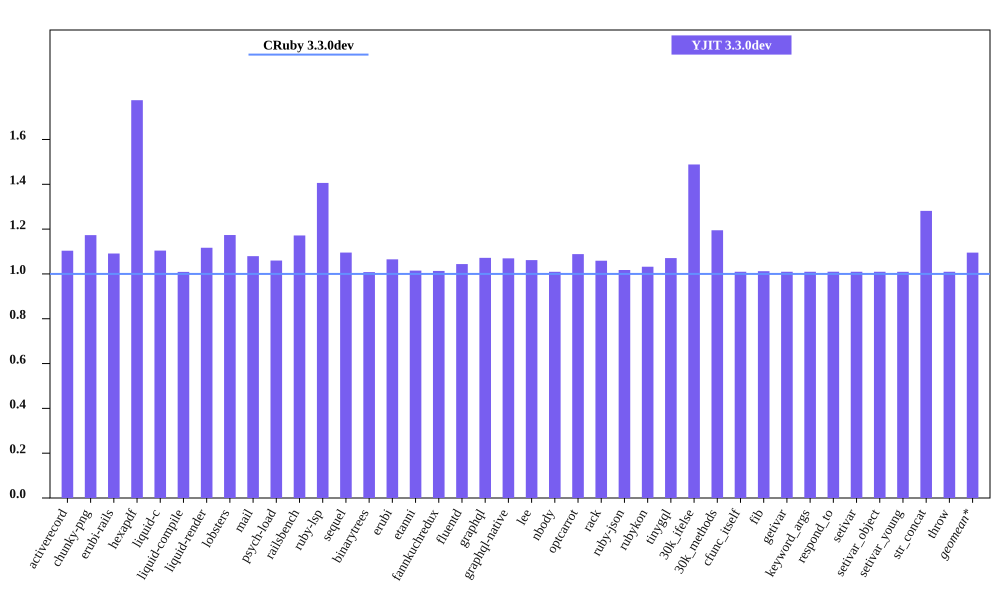

Data behind this chart, as committed beside it:
bench, CRuby 3.3.0dev mem (MiB), YJIT 3.3.0dev mem (MiB), Inline Code, Outlined Code, YJIT Mem overhead
activerecord, 48.97, 54.04, 1, 1
chunky-png, 56.43, 66.2, 1, 1
erubi-rails, 91.75, 100.1, 2, 2
hexapdf, 163.2, 289.6, 2, 2
liquid-c, 35.97, 39.71, 1, 1
liquid-compile, 36.11, 36.43, 1, 1
liquid-render, 35.08, 39.18, 1, 1
lobsters, 264.2, 310.1, 8, 7
mail, 51.14, 55.19, 1, 1
psych-load, 33.61, 35.62, 1, 1
railsbench, 88.75, 104, 3, 3
ruby-lsp, 91.49, 128.6, 6, 5
sequel, 37.01, 40.54, 1, 1
binarytrees, 26.76, 26.98, 1, 1
erubi, 29.59, 31.51, 1, 1
etanni, 23.43, 23.78, 1, 1
fannkuchredux, 20.52, 20.79, 1, 1
fluentd, 630.1, 657.8, 1, 1
graphql, 40.12, 43, 1, 1
graphql-native, 37.12, 39.7, 1, 1
lee, 33.77, 35.85, 1, 1
nbody, 20.51, 20.71, 1, 1
optcarrot, 61.89, 67.36, 1, 1
rack, 29.89, 31.66, 1, 1
ruby-json, 21.43, 21.81, 1, 1
rubykon, 47.79, 49.32, 1, 1
tinygql, 28.3, 30.3, 1, 1
30k_ifelse, 61.2, 91.1, 5, 5
30k_methods, 49.32, 58.93, 2, 2
cfunc_itself, 20.61, 20.81, 1, 1
fib, 20.54, 20.79, 1, 1
getivar, 20.62, 20.82, 1, 1
keyword_args, 20.62, 20.82, 1, 1
respond_to, 20.63, 20.83, 1, 1
setivar, 20.62, 20.82, 1, 1
setivar_object, 20.62, 20.82, 1, 1
setivar_young, 20.63, 20.82, 1, 1
str_concat, 46.55, 59.65, 1, 1
throw, 20.62, 20.82, 1, 1
